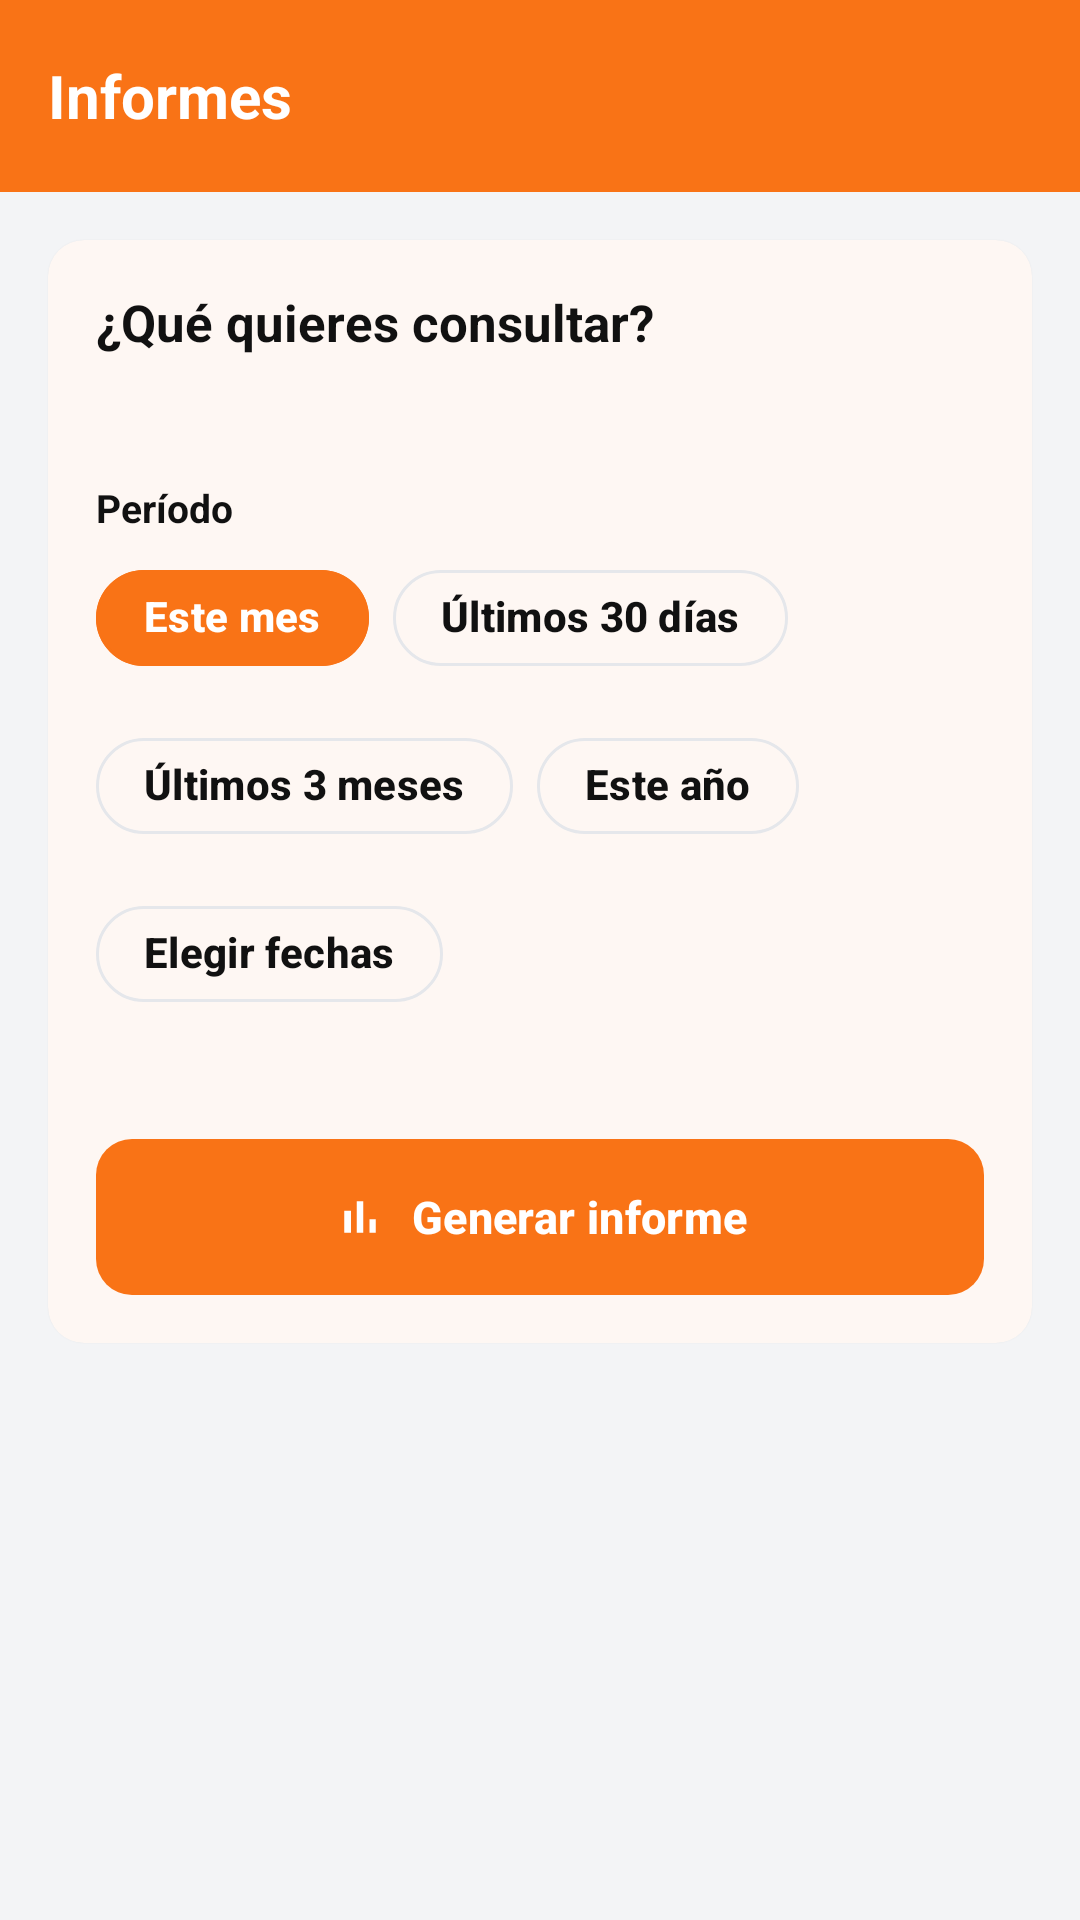

Layout XML and referenced resources for this Android screen:
<!-- AndroidManifest.xml: application theme Theme.MotoMarket -->
<!-- res/layout/fragment_informes.xml -->
<?xml version="1.0" encoding="utf-8"?>
<LinearLayout xmlns:android="http://schemas.android.com/apk/res/android"
    xmlns:app="http://schemas.android.com/apk/res-auto"
    android:layout_width="match_parent"
    android:layout_height="match_parent"
    android:background="@color/fondo"
    android:orientation="vertical">

    <com.google.android.material.appbar.MaterialToolbar
        android:id="@+id/toolbar"
        android:layout_width="match_parent"
        android:layout_height="?attr/actionBarSize"
        app:title="@string/titulo_informes" />

    <androidx.core.widget.NestedScrollView
        android:layout_width="match_parent"
        android:layout_height="match_parent">

        <LinearLayout
            android:layout_width="match_parent"
            android:layout_height="wrap_content"
            android:orientation="vertical"
            android:padding="@dimen/espacio_m">

            <com.google.android.material.card.MaterialCardView
                android:layout_width="match_parent"
                android:layout_height="wrap_content"
                android:layout_margin="@dimen/espacio_xs">

                <LinearLayout
                    android:layout_width="match_parent"
                    android:layout_height="wrap_content"
                    android:orientation="vertical"
                    android:padding="@dimen/espacio_l">

                    <TextView
                        style="@style/MotoMarket.Text.Subtitulo"
                        android:layout_width="wrap_content"
                        android:layout_height="wrap_content"
                        android:text="@string/informes_que_consultar" />

                    <com.google.android.material.chip.ChipGroup
                        android:id="@+id/chipsTipo"
                        android:layout_width="match_parent"
                        android:layout_height="wrap_content"
                        android:layout_marginTop="@dimen/espacio_s"
                        app:selectionRequired="true"
                        app:singleSelection="true" />

                    <TextView
                        android:id="@+id/tvDescripcionTipo"
                        style="@style/MotoMarket.Text.Secundario"
                        android:layout_width="match_parent"
                        android:layout_height="wrap_content"
                        android:layout_marginTop="@dimen/espacio_xs" />

                    <TextView
                        style="@style/MotoMarket.Label"
                        android:text="@string/informes_periodo" />

                    <com.google.android.material.chip.ChipGroup
                        android:id="@+id/chipsPeriodo"
                        android:layout_width="match_parent"
                        android:layout_height="wrap_content"
                        app:selectionRequired="true"
                        app:singleSelection="true">

                        <com.google.android.material.chip.Chip
                            android:id="@+id/chipEsteMes"
                            style="@style/MotoMarket.ChipCategoria"
                            android:layout_width="wrap_content"
                            android:layout_height="wrap_content"
                            android:checked="true"
                            android:text="@string/periodo_este_mes" />

                        <com.google.android.material.chip.Chip
                            android:id="@+id/chip30Dias"
                            style="@style/MotoMarket.ChipCategoria"
                            android:layout_width="wrap_content"
                            android:layout_height="wrap_content"
                            android:text="@string/periodo_30_dias" />

                        <com.google.android.material.chip.Chip
                            android:id="@+id/chip3Meses"
                            style="@style/MotoMarket.ChipCategoria"
                            android:layout_width="wrap_content"
                            android:layout_height="wrap_content"
                            android:text="@string/periodo_3_meses" />

                        <com.google.android.material.chip.Chip
                            android:id="@+id/chipEsteAnio"
                            style="@style/MotoMarket.ChipCategoria"
                            android:layout_width="wrap_content"
                            android:layout_height="wrap_content"
                            android:text="@string/periodo_este_anio" />

                        <com.google.android.material.chip.Chip
                            android:id="@+id/chipPersonalizado"
                            style="@style/MotoMarket.ChipCategoria"
                            android:layout_width="wrap_content"
                            android:layout_height="wrap_content"
                            android:text="@string/periodo_personalizado" />
                    </com.google.android.material.chip.ChipGroup>

                    <TextView
                        android:id="@+id/tvRango"
                        style="@style/MotoMarket.Text.Secundario"
                        android:layout_width="match_parent"
                        android:layout_height="wrap_content"
                        android:layout_marginTop="@dimen/espacio_xs" />

                    <Button
                        android:id="@+id/btnGenerar"
                        android:layout_width="match_parent"
                        android:layout_height="wrap_content"
                        android:layout_marginTop="@dimen/espacio_l"
                        android:text="@string/informes_generar"
                        app:icon="@drawable/ic_bar_chart"
                        app:iconGravity="textStart" />
                </LinearLayout>
            </com.google.android.material.card.MaterialCardView>

            <ProgressBar
                android:id="@+id/progreso"
                android:layout_width="wrap_content"
                android:layout_height="wrap_content"
                android:layout_gravity="center_horizontal"
                android:layout_margin="@dimen/espacio_l"
                android:indeterminateTint="@color/naranja_primario"
                android:visibility="gone" />

            <LinearLayout
                android:id="@+id/contenedorResultado"
                android:layout_width="match_parent"
                android:layout_height="wrap_content"
                android:orientation="vertical"
                android:visibility="gone">

                <TextView
                    android:id="@+id/tvTituloInforme"
                    style="@style/MotoMarket.Text.Seccion"
                    android:layout_width="wrap_content"
                    android:layout_height="wrap_content"
                    android:layout_marginStart="@dimen/espacio_xs"
                    android:layout_marginTop="@dimen/espacio_l" />

                <TextView
                    android:id="@+id/tvRangoInforme"
                    style="@style/MotoMarket.Text.Secundario"
                    android:layout_width="wrap_content"
                    android:layout_height="wrap_content"
                    android:layout_marginStart="@dimen/espacio_xs"
                    android:layout_marginBottom="@dimen/espacio_s" />

                <LinearLayout
                    android:id="@+id/contenedorIndicadores"
                    android:layout_width="match_parent"
                    android:layout_height="wrap_content"
                    android:orientation="horizontal" />

                <com.google.android.material.card.MaterialCardView
                    android:layout_width="match_parent"
                    android:layout_height="wrap_content"
                    android:layout_margin="@dimen/espacio_xs">

                    <LinearLayout
                        android:layout_width="match_parent"
                        android:layout_height="wrap_content"
                        android:orientation="vertical"
                        android:padding="@dimen/espacio_s">

                        <HorizontalScrollView
                            android:layout_width="match_parent"
                            android:layout_height="wrap_content">

                            <LinearLayout
                                android:id="@+id/contenedorTabla"
                                android:layout_width="wrap_content"
                                android:layout_height="wrap_content"
                                android:orientation="vertical" />
                        </HorizontalScrollView>

                        <TextView
                            android:id="@+id/tvSinDatos"
                            style="@style/MotoMarket.Text.Secundario"
                            android:layout_width="match_parent"
                            android:layout_height="wrap_content"
                            android:padding="@dimen/espacio_m"
                            android:text="@string/informes_sin_datos"
                            android:visibility="gone" />

                        <TextView
                            android:id="@+id/tvFilasOcultas"
                            style="@style/MotoMarket.Text.Secundario"
                            android:layout_width="match_parent"
                            android:layout_height="wrap_content"
                            android:padding="@dimen/espacio_s"
                            android:visibility="gone" />
                    </LinearLayout>
                </com.google.android.material.card.MaterialCardView>

                <Button
                    android:id="@+id/btnExportar"
                    style="@style/MotoMarket.Button.Outlined"
                    android:layout_width="match_parent"
                    android:layout_height="wrap_content"
                    android:layout_margin="@dimen/espacio_xs"
                    android:text="@string/informes_exportar"
                    app:icon="@drawable/ic_download"
                    app:iconGravity="textStart"
                    app:iconTint="@color/naranja_oscuro" />
            </LinearLayout>
        </LinearLayout>
    </androidx.core.widget.NestedScrollView>

</LinearLayout>
<!-- resources referenced by this layout -->
<resources>
  <color name="fondo">#F3F4F6</color>
  <color name="naranja_oscuro">#EA580C</color>
  <color name="naranja_primario">#F97316</color>
  <dimen name="espacio_l">16dp</dimen>
  <dimen name="espacio_m">12dp</dimen>
  <dimen name="espacio_s">8dp</dimen>
  <dimen name="espacio_xs">4dp</dimen>
  <string name="informes_exportar">Exportar a Excel (CSV)</string>
  <string name="informes_generar">Generar informe</string>
  <string name="informes_periodo">Período</string>
  <string name="informes_que_consultar">¿Qué quieres consultar?</string>
  <string name="informes_sin_datos">No hay datos para este informe en el período elegido</string>
  <string name="periodo_30_dias">Últimos 30 días</string>
  <string name="periodo_3_meses">Últimos 3 meses</string>
  <string name="periodo_este_anio">Este año</string>
  <string name="periodo_este_mes">Este mes</string>
  <string name="periodo_personalizado">Elegir fechas</string>
  <string name="titulo_informes">Informes</string>
  <style name="MotoMarket.Text.Seccion">
          <item name="android:layout_marginTop">@dimen/espacio_xl</item>
          <item name="android:layout_marginBottom">@dimen/espacio_s</item>
          <item name="android:textSize">@dimen/texto_l</item>
          <item name="android:textStyle">bold</item>
      </style>
  <style name="MotoMarket.Text.Secundario">
          <item name="android:textColor">@color/texto_secundario</item>
          <item name="android:textSize">@dimen/texto_s</item>
      </style>
  <style name="MotoMarket.Text.Subtitulo">
          <item name="android:textSize">@dimen/texto_l</item>
          <item name="android:textStyle">bold</item>
      </style>
  <style name="Theme.MotoMarket" parent="Base.Theme.MotoMarket" />
  <color name="texto_principal">#111111</color>
  <dimen name="radio_esquina">12dp</dimen>
  <dimen name="alto_boton">52dp</dimen>
  <dimen name="borde_fino">1dp</dimen>
  <dimen name="radio_chip">50dp</dimen>
  <style name="MotoMarket.TextAppearance.Chip" parent="TextAppearance.Material3.LabelLarge">
          <item name="android:textStyle">bold</item>
      </style>
  <dimen name="texto_s">13sp</dimen>
  <dimen name="espacio_xl">24dp</dimen>
  <dimen name="texto_l">17sp</dimen>
  <color name="texto_secundario">#6B7280</color>
  <color name="blanco">#FFFFFF</color>
  <color name="naranja_suave">#FFEDD5</color>
  <color name="gris_oscuro">#1F2937</color>
  <color name="borde">#E5E7EB</color>
  <style name="MotoMarket.BottomNav" parent="Widget.Material3.BottomNavigationView">
          <item name="backgroundTint">@color/blanco</item>
          <item name="itemIconTint">@color/selector_nav_item</item>
          <item name="itemTextColor">@color/selector_nav_item</item>
          <item name="android:elevation">@dimen/espacio_s</item>
      </style>
  <style name="MotoMarket.Card" parent="Widget.Material3.CardView.Elevated">
          <item name="cardBackgroundColor">@color/blanco</item>
          <item name="cardCornerRadius">@dimen/radio_esquina</item>
          <item name="cardElevation">@dimen/elevacion_tarjeta</item>
      </style>
  <style name="MotoMarket.Radio" parent="Widget.Material3.CompoundButton.RadioButton">
          <item name="android:textColor">@color/texto_principal</item>
          <item name="android:textSize">@dimen/texto_m</item>
      </style>
  <dimen name="texto_m">15sp</dimen>
  <style name="MotoMarket.TextAppearance.ToolbarTitle" parent="TextAppearance.Material3.TitleLarge">
          <item name="android:textColor">@color/blanco</item>
          <item name="android:textStyle">bold</item>
          <item name="android:textSize">@dimen/texto_titulo</item>
      </style>
  <dimen name="elevacion_tarjeta">1dp</dimen>
  <dimen name="texto_titulo">20sp</dimen>
</resources>
